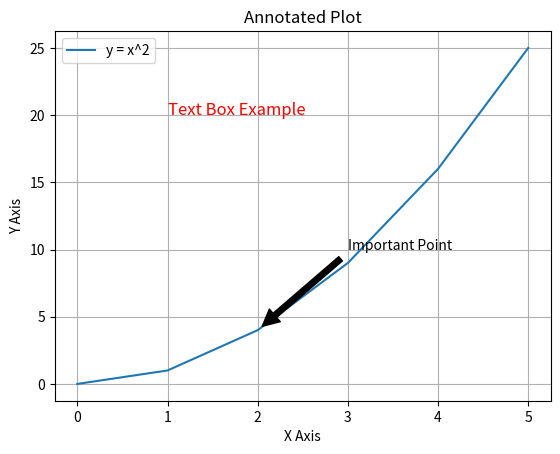

Write the Python code that produced this figure.
import matplotlib.pyplot as plt
x = [0, 1, 2, 3, 4, 5]
y = [0, 1, 4, 9, 16, 25]
plt.plot(x, y, label='y = x^2')
plt.title('Annotated Plot')
plt.xlabel('X Axis')
plt.ylabel('Y Axis')
plt.legend()
plt.annotate('Important Point', xy=(2, 4), xytext=(3, 10),
             arrowprops=dict(facecolor='black', shrink=0.05))
plt.text(1, 20, 'Text Box Example', fontsize=12, color='red')
plt.grid(True)
plt.show()
